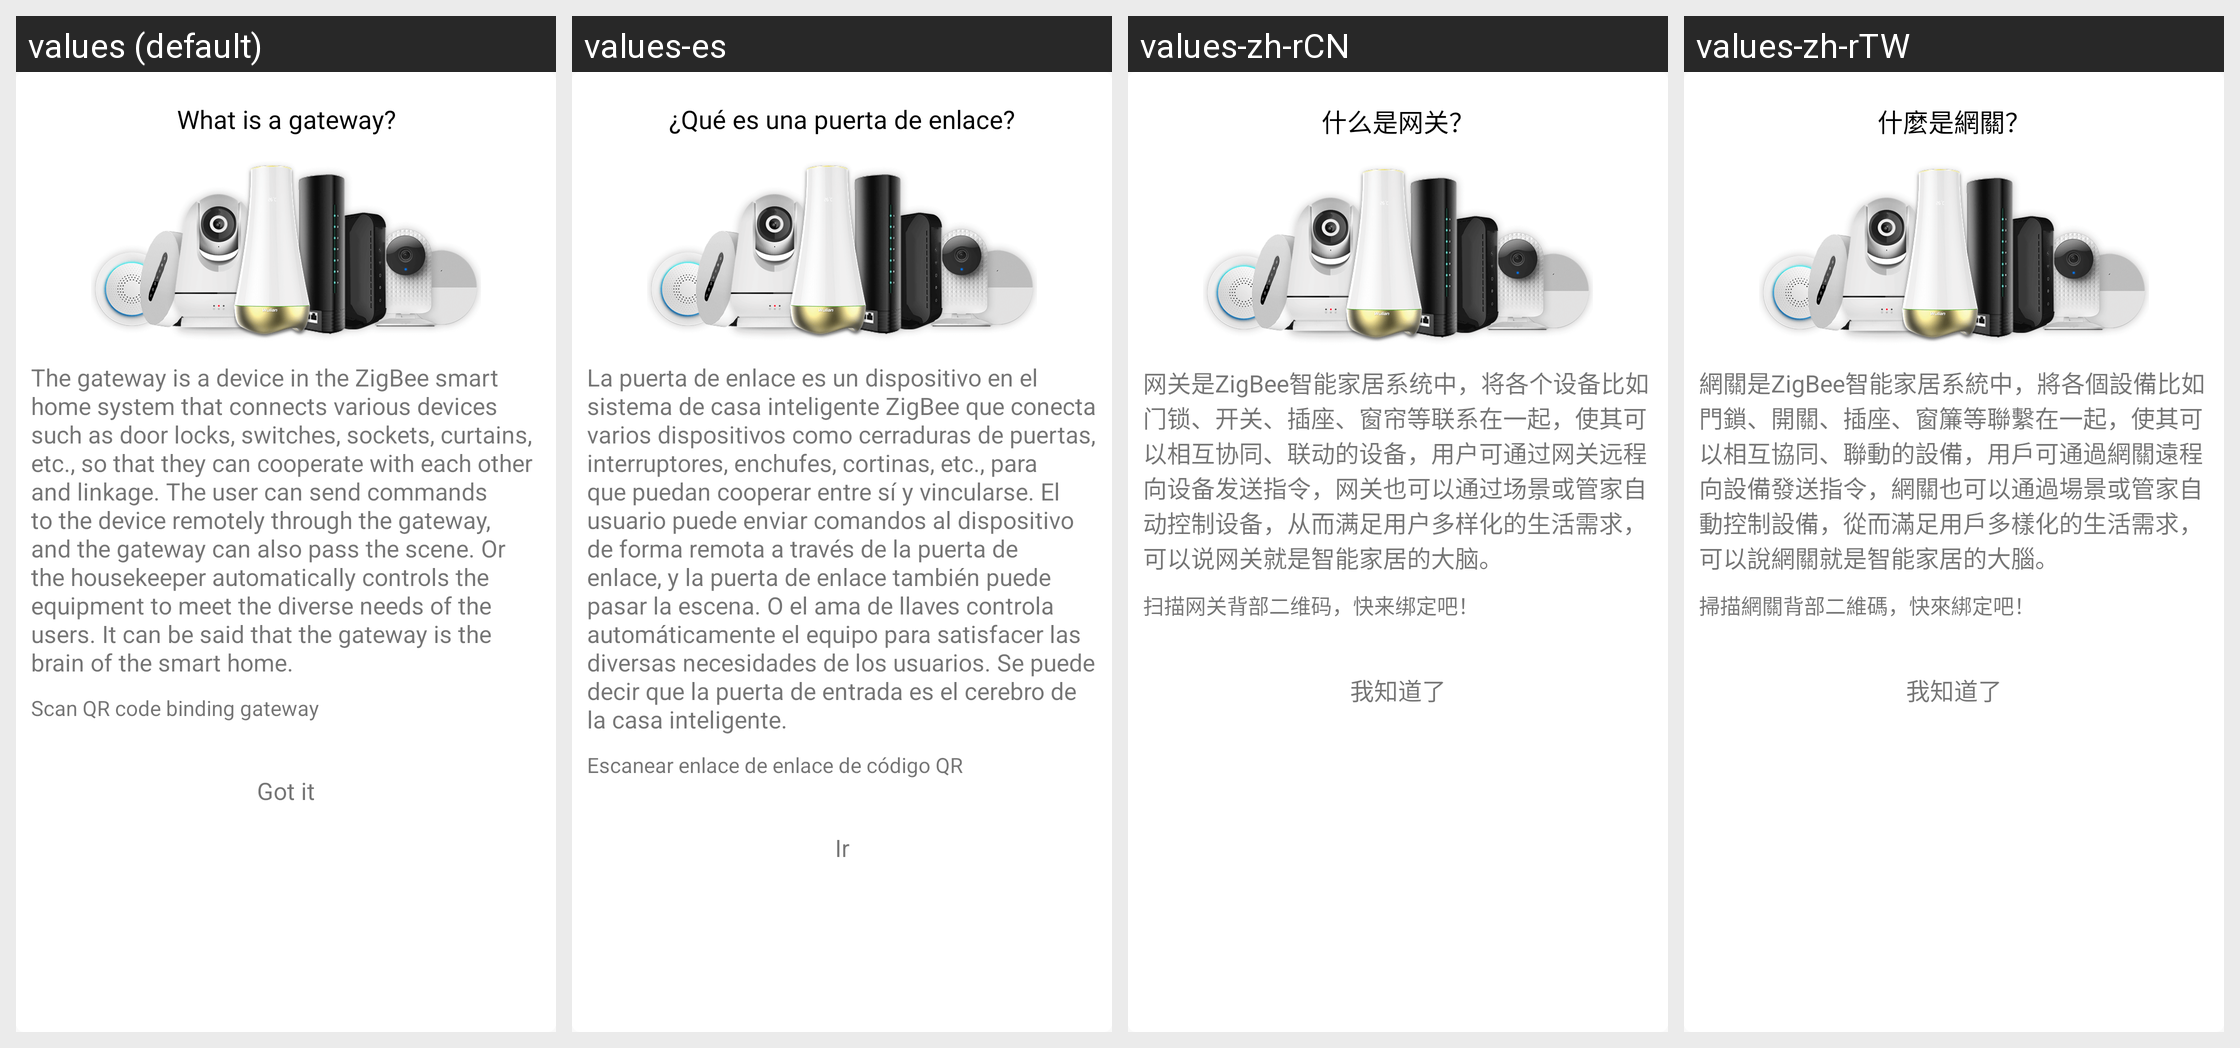

For this localized Android screen grid, give each drawn string resource with its value in every locale shown.
Android screen res/layout/custom_gateway_introduce_alertdialog.xml rendered under 4 locales, left to right: values (default), values-es, values-zh-rCN, values-zh-rTW. Device: Nexus 5 (rendered at 1080×1920; each locale shown at half size, 540×960, under a caption strip naming it); theme AppTheme.
Other locales in the repository, not shown: values-iw-rIL, values-ja, values-ko.
Strings drawn on this screen, with the default value and each locale's value (text and hints the layout hard-codes, and strings that could not be matched under every locale, appear in the picture but are not listed):

Addgateway_Toast_01
  values: What is a gateway?
  values-es: ¿Qué es una puerta de enlace?
  values-zh-rCN: 什么是网关？
  values-zh-rTW: 什麼是網關？

Addgateway_Toast_02
  values: The gateway is a device in the ZigBee smart home system that connects various devices such as door locks, switches, sockets, curtains, etc., so that they can cooperate with each other and linkage. The user can send commands to the device remotely through the gateway, and the gateway can also pass the scene. Or the housekeeper automatically controls the equipment to meet the diverse needs of the …[clipped]
  values-es: La puerta de enlace es un dispositivo en el sistema de casa inteligente ZigBee que conecta varios dispositivos como cerraduras de puertas, interruptores, enchufes, cortinas, etc., para que puedan cooperar entre sí y vincularse. El usuario puede enviar comandos al dispositivo de forma remota a través de la puerta de enlace, y la puerta de enlace también puede pasar la escena. O el ama de llaves …[clipped]
  values-zh-rCN: 网关是ZigBee智能家居系统中，将各个设备比如门锁、开关、插座、窗帘等联系在一起，使其可以相互协同、联动的设备，用户可通过网关远程向设备发送指令，网关也可以通过场景或管家自动控制设备，从而满足用户多样化的生活需求，可以说网关就是智能家居的大脑。
  values-zh-rTW: 網關是ZigBee智能家居系統中，將各個設備比如門鎖、開關、插座、窗簾等聯繫在一起，使其可以相互協同、聯動的設備，用戶可通過網關遠程向設備發送指令，網關也可以通過場景或管家自動控制設備，從而滿足用戶多樣化的生活需求，可以說網關就是智能家居的大腦。

Addgateway_Toast_03
  values: Scan QR code binding gateway
  values-es: Escanear enlace de enlace de código QR
  values-zh-rCN: 扫描网关背部二维码，快来绑定吧！
  values-zh-rTW: 掃描網關背部二維碼，快來綁定吧！

Tip_I_Known
  values: Got it
  values-es: Ir
  values-zh-rCN: 我知道了
  values-zh-rTW: 我知道了
